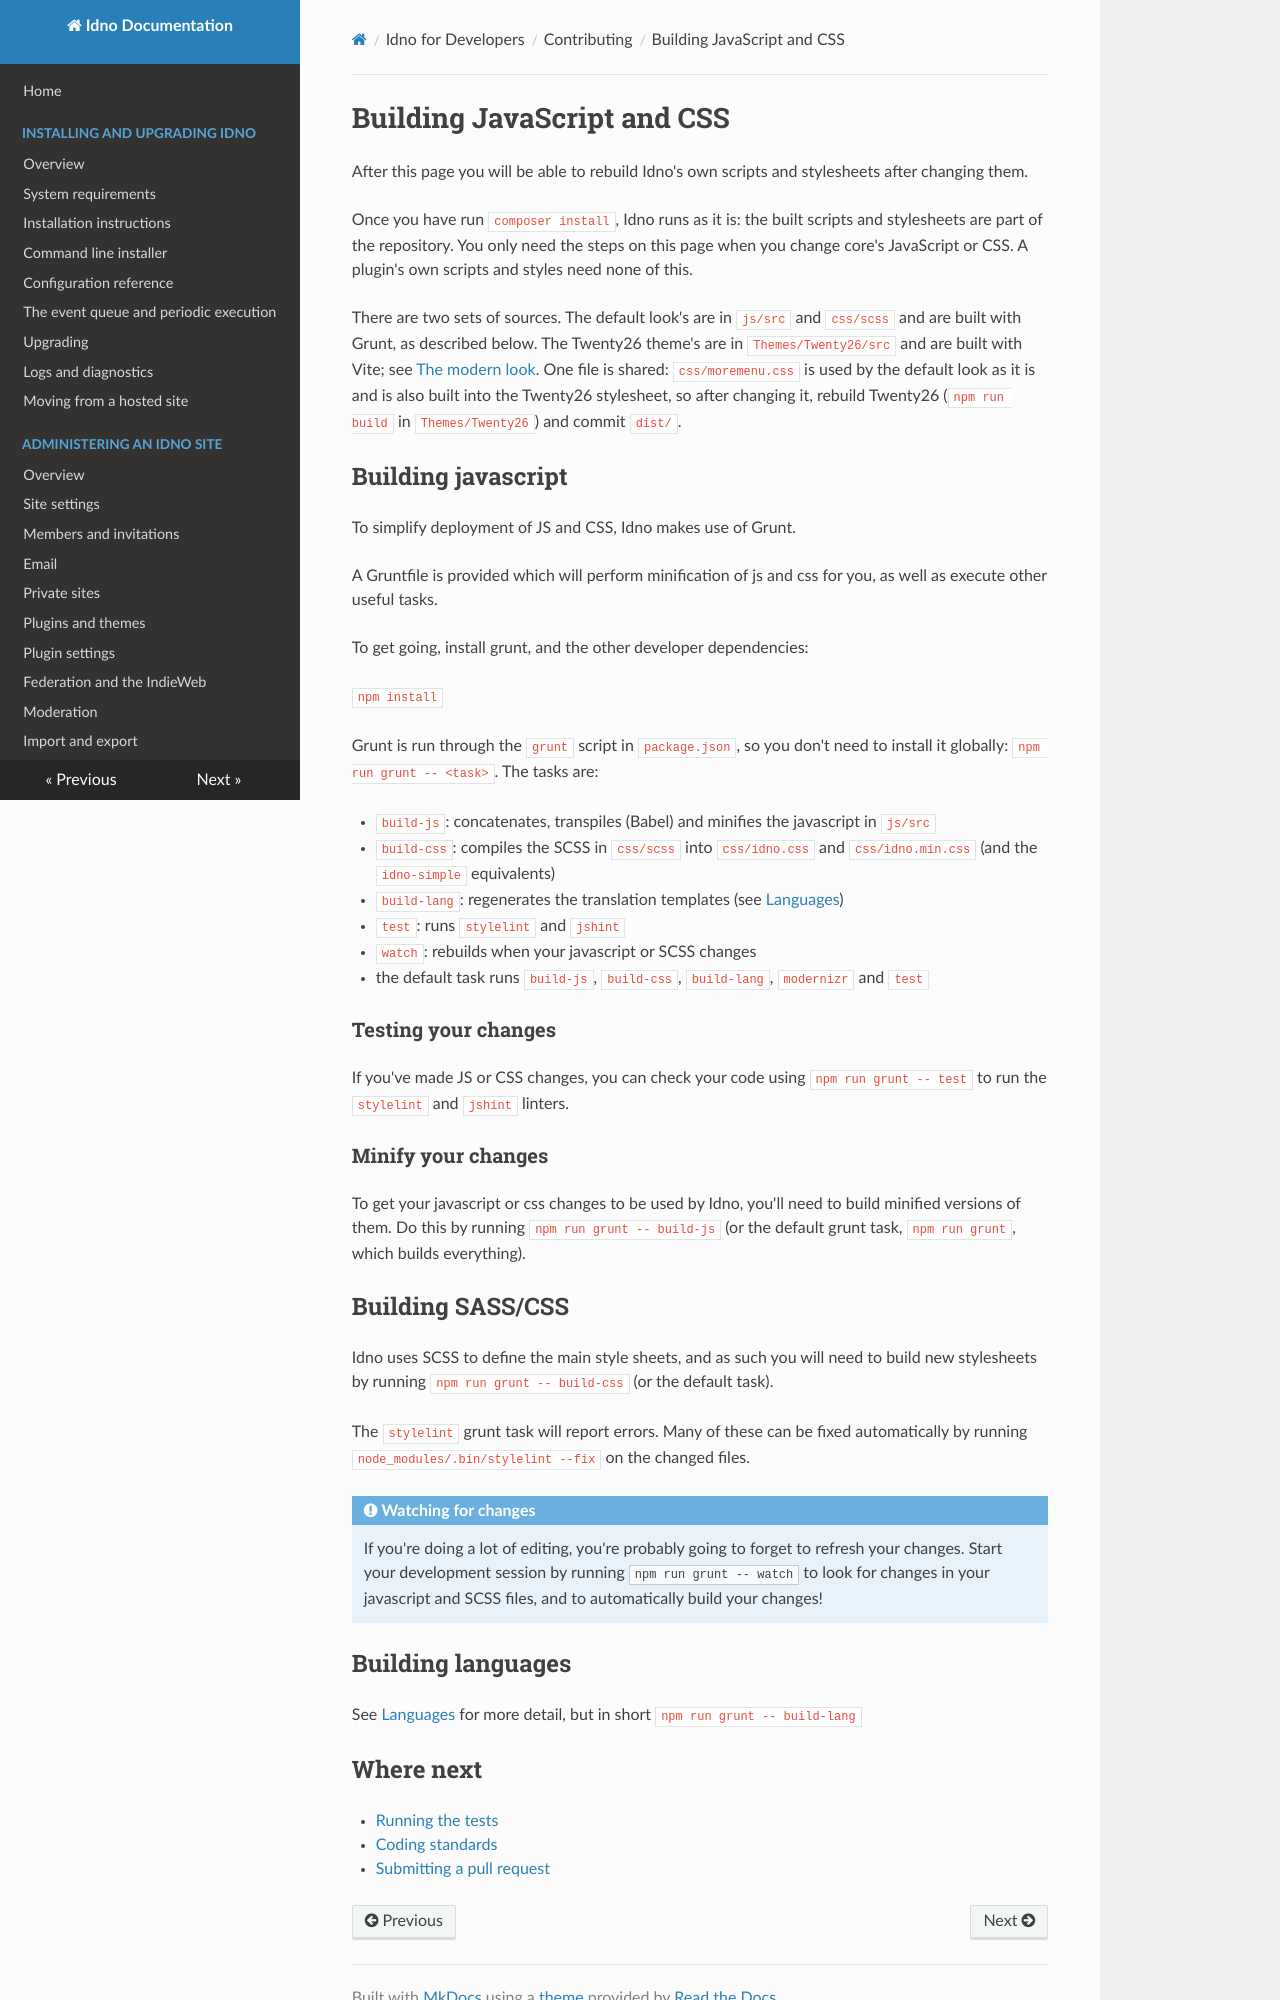

repository: idno/idno · page: developers/build/index.html · generator: mkdocs

# Building JavaScript and CSS

After this page you will be able to rebuild Idno's own scripts and stylesheets after changing them.

Once you have run `composer install`, Idno runs as it is: the built scripts and stylesheets are part of the repository. You only need the steps on this page when you change core's JavaScript or CSS. A plugin's own scripts and styles need none of this.

There are two sets of sources. The default look's are in `js/src` and `css/scss` and are built with Grunt, as described below. The Twenty26 theme's are in `Themes/Twenty26/src` and are built with Vite; see [The modern look](themes/modern.md#working-on-the-theme-itself). One file is shared: `css/moremenu.css` is used by the default look as it is and is also built into the Twenty26 stylesheet, so after changing it, rebuild Twenty26 (`npm run build` in `Themes/Twenty26`) and commit `dist/`.
